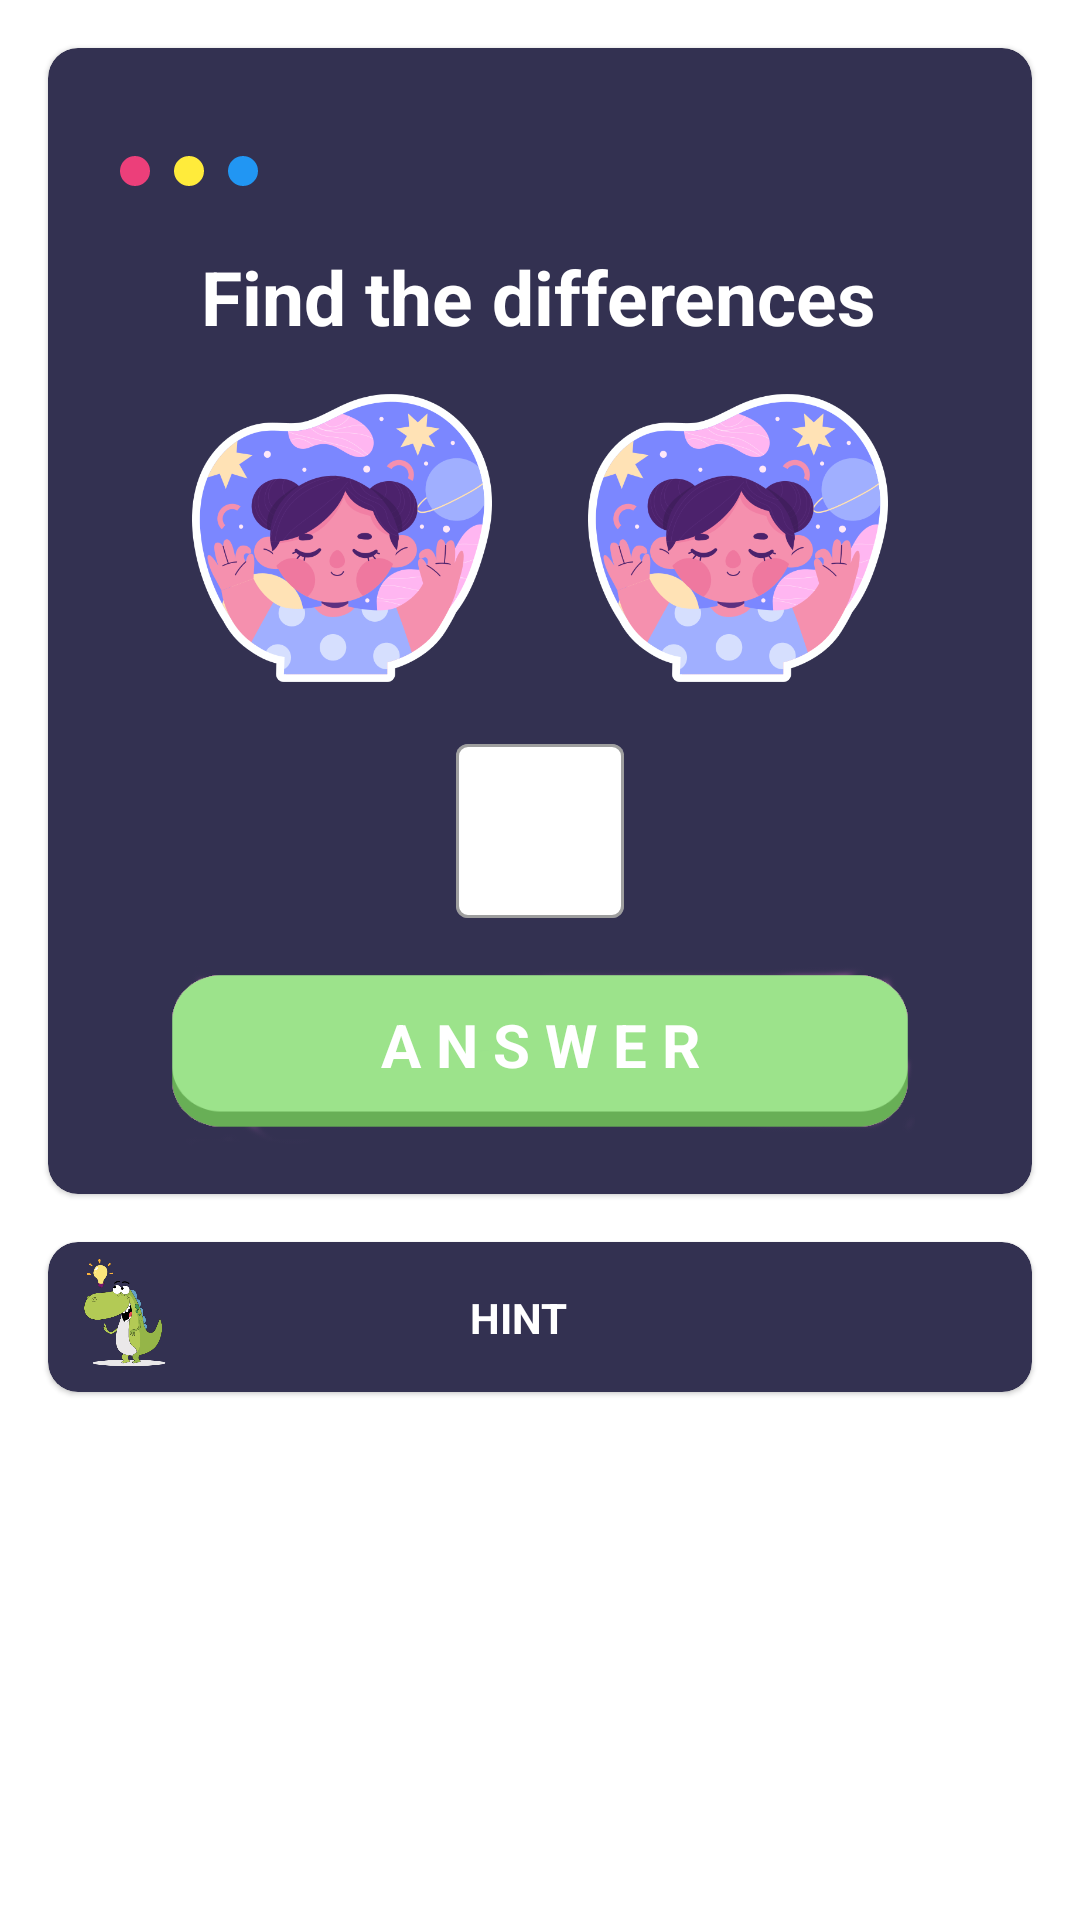

Produce the Android XML layout that renders to this screen, including the resource entries it uses.
<!-- AndroidManifest.xml: application theme Theme.SimpleGame -->
<!-- res/layout/fragment_level_nine.xml -->
<?xml version="1.0" encoding="utf-8"?>
<androidx.constraintlayout.widget.ConstraintLayout xmlns:android="http://schemas.android.com/apk/res/android"
    xmlns:app="http://schemas.android.com/apk/res-auto"
    android:layout_width="match_parent"
    android:layout_height="match_parent">

    <com.google.android.material.card.MaterialCardView
        android:id="@+id/materialCardView"
        android:layout_width="match_parent"
        android:layout_height="wrap_content"
        android:layout_margin="16dp"
        android:backgroundTint="@color/card_background"
        app:cardCornerRadius="10dp"
        app:layout_constraintEnd_toEndOf="parent"
        app:layout_constraintStart_toStartOf="parent"
        app:layout_constraintTop_toTopOf="parent">

        <androidx.constraintlayout.widget.ConstraintLayout
            android:id="@+id/area"
            android:layout_width="match_parent"
            android:layout_height="350dp"
            android:layout_margin="16dp">

            <ImageView
                android:id="@+id/imageView5"
                android:layout_width="10dp"
                android:layout_height="10dp"
                android:layout_marginStart="8dp"
                android:src="@drawable/circle"
                app:layout_constraintBottom_toBottomOf="@+id/imageView4"
                app:layout_constraintStart_toStartOf="parent"
                app:layout_constraintTop_toTopOf="@+id/imageView4" />

            <ImageView
                android:id="@+id/imageView4"
                android:layout_width="10dp"
                android:layout_height="10dp"
                android:layout_marginStart="8dp"
                android:src="@drawable/circle"
                app:layout_constraintBottom_toBottomOf="@+id/imageView3"
                app:layout_constraintStart_toEndOf="@+id/imageView5"
                app:layout_constraintTop_toTopOf="@+id/imageView3"
                app:tint="#FFEB3B" />

            <ImageView
                android:id="@+id/imageView3"
                android:layout_width="10dp"
                android:layout_height="10dp"
                android:layout_marginStart="8dp"
                android:src="@drawable/circle"
                app:layout_constraintBottom_toBottomOf="@+id/next"
                app:layout_constraintStart_toEndOf="@+id/imageView4"
                app:layout_constraintTop_toTopOf="@+id/next"
                app:tint="@color/blue" />

            <TextView
                android:id="@+id/textView"
                android:layout_width="wrap_content"
                android:layout_height="wrap_content"
                android:text="@string/question_level_nine"
                android:textColor="@color/white"
                android:textSize="25sp"
                android:textStyle="bold"
                app:layout_constraintEnd_toEndOf="parent"
                app:layout_constraintHorizontal_bias="0.495"
                app:layout_constraintStart_toStartOf="parent"
                app:layout_constraintTop_toBottomOf="@+id/next" />

            <ImageButton
                android:id="@+id/submit"
                style="@style/Button3D"
                android:layout_width="250dp"
                android:layout_height="60dp"
                app:layout_constraintBottom_toBottomOf="parent"
                app:layout_constraintEnd_toEndOf="parent"
                app:layout_constraintStart_toStartOf="parent" />

            <TextView
                android:id="@+id/textView1"
                android:layout_width="wrap_content"
                android:layout_height="wrap_content"
                android:layout_marginBottom="8dp"
                android:text="@string/answer"
                android:textColor="@color/white"
                android:textSize="20sp"
                android:textStyle="bold"
                app:layout_constraintBottom_toBottomOf="parent"
                app:layout_constraintEnd_toEndOf="@+id/submit"
                app:layout_constraintStart_toStartOf="@+id/submit"
                app:layout_constraintTop_toTopOf="@+id/submit" />

            <ImageView
                android:id="@+id/image1"
                android:layout_width="100dp"
                android:layout_height="100dp"
                android:layout_marginStart="32dp"
                android:src="@drawable/woman"
                app:layout_constraintBottom_toTopOf="@+id/input"
                app:layout_constraintStart_toStartOf="parent"
                app:layout_constraintTop_toBottomOf="@+id/textView" />

            <ImageView
                android:id="@+id/image2"
                android:layout_width="100dp"
                android:layout_height="100dp"
                android:layout_marginEnd="32dp"
                android:src="@drawable/woman"
                app:layout_constraintBottom_toTopOf="@+id/input"
                app:layout_constraintEnd_toEndOf="parent"
                app:layout_constraintTop_toBottomOf="@+id/textView" />

            <com.google.android.material.textfield.TextInputLayout
                android:id="@+id/input"
                style="@style/Widget.MaterialComponents.TextInputLayout.OutlinedBox"
                android:layout_width="wrap_content"
                android:layout_height="wrap_content"
                android:layout_marginBottom="16dp"
                app:boxBackgroundColor="@color/white"
                app:layout_constraintBottom_toTopOf="@+id/submit"
                app:layout_constraintEnd_toEndOf="parent"
                app:layout_constraintStart_toStartOf="parent">

                <com.google.android.material.textfield.TextInputEditText
                    android:id="@+id/edit_text"
                    android:layout_width="wrap_content"
                    android:layout_height="wrap_content"
                    android:gravity="center"
                    android:inputType="number"
                    android:minHeight="58dp" />
            </com.google.android.material.textfield.TextInputLayout>

            <com.google.android.material.button.MaterialButton
                android:id="@+id/next"
                style="@style/Widget.MaterialComponents.Button.TextButton.Dialog"
                android:layout_width="wrap_content"
                android:layout_height="wrap_content"
                android:backgroundTint="@color/app_theme"
                android:visibility="invisible"
                app:icon="@drawable/ic_next"
                app:iconGravity="end"
                app:iconTint="@color/white"
                app:layout_constraintEnd_toEndOf="parent"
                app:layout_constraintTop_toTopOf="parent" />

            <ImageView
                android:id="@+id/wrong"
                android:layout_width="25dp"
                android:layout_height="25dp"
                android:src="@drawable/ic_wrong"
                android:visibility="invisible"
                app:layout_constraintBottom_toBottomOf="@+id/next"
                app:layout_constraintEnd_toEndOf="@+id/next"
                app:layout_constraintStart_toStartOf="parent"
                app:layout_constraintTop_toTopOf="@+id/next"
                app:tint="@color/red" />

            <ImageView
                android:id="@+id/right"
                android:layout_width="25dp"
                android:layout_height="25dp"
                android:src="@drawable/ic_check"
                android:visibility="invisible"
                app:layout_constraintBottom_toBottomOf="@+id/next"
                app:layout_constraintEnd_toEndOf="parent"
                app:layout_constraintStart_toStartOf="parent"
                app:layout_constraintTop_toTopOf="@+id/next"
                app:tint="@color/green" />
        </androidx.constraintlayout.widget.ConstraintLayout>

    </com.google.android.material.card.MaterialCardView>

    <com.airbnb.lottie.LottieAnimationView
        android:id="@+id/celebrate"
        android:layout_width="match_parent"
        android:layout_height="250dp"
        android:visibility="gone"
        app:layout_constraintBottom_toBottomOf="parent"
        app:layout_constraintEnd_toEndOf="parent"
        app:layout_constraintStart_toStartOf="parent"
        app:lottie_autoPlay="false"
        app:lottie_fileName="celebrate.json"
        app:lottie_loop="true" />

    <com.google.android.material.card.MaterialCardView
        android:layout_width="match_parent"
        android:layout_height="wrap_content"
        android:layout_margin="16dp"
        android:layout_marginTop="16dp"
        android:backgroundTint="@color/card_background"
        app:cardCornerRadius="10dp"
        app:layout_constraintEnd_toEndOf="parent"
        app:layout_constraintStart_toStartOf="parent"
        app:layout_constraintTop_toBottomOf="@+id/materialCardView">


        <androidx.constraintlayout.widget.ConstraintLayout
            android:id="@+id/hint_root"
            android:layout_width="match_parent"
            android:layout_height="wrap_content">

            <ImageView
                android:id="@+id/dinosaur"
                android:layout_width="50dp"
                android:layout_height="50dp"
                android:src="@drawable/idea"
                app:layout_constraintStart_toStartOf="parent"
                app:layout_constraintTop_toTopOf="parent" />

            <TextView
                android:id="@+id/textView3"
                android:layout_width="wrap_content"
                android:layout_height="wrap_content"
                android:text="@string/hint"
                android:textColor="@color/white"
                android:textStyle="bold"
                app:layout_constraintBottom_toBottomOf="@+id/dinosaur"
                app:layout_constraintEnd_toStartOf="@+id/expand"
                app:layout_constraintStart_toEndOf="@+id/dinosaur"
                app:layout_constraintTop_toTopOf="parent" />

            <TextView
                android:id="@+id/hint"
                android:layout_width="wrap_content"
                android:layout_height="wrap_content"
                android:layout_marginTop="16dp"
                android:padding="16dp"
                android:text="@string/hint_level_nine"
                android:textColor="@color/white"
                android:visibility="gone"
                app:layout_constraintBottom_toBottomOf="parent"
                app:layout_constraintEnd_toEndOf="parent"
                app:layout_constraintStart_toStartOf="parent"
                app:layout_constraintTop_toBottomOf="@+id/textView3" />

            <com.google.android.material.button.MaterialButton
                android:id="@+id/expand"
                style="@style/Widget.MaterialComponents.Button.TextButton.Dialog"
                android:layout_width="wrap_content"
                android:layout_height="wrap_content"
                app:icon="@drawable/ic_expand_arrow"
                app:iconGravity="end"
                app:iconTint="@color/white"
                app:layout_constraintEnd_toEndOf="parent"
                app:layout_constraintTop_toTopOf="parent" />

        </androidx.constraintlayout.widget.ConstraintLayout>
    </com.google.android.material.card.MaterialCardView>

</androidx.constraintlayout.widget.ConstraintLayout>
<!-- resources referenced by this layout -->
<resources>
  <color name="app_theme">#25243C</color>
  <color name="blue">#2196F3</color>
  <color name="card_background">#333151</color>
  <color name="green">#8BC34A</color>
  <color name="red">#C1FF0606</color>
  <color name="white">#FFFFFFFF</color>
  <!-- drawable circle (drawable) -->
  <?xml version="1.0" encoding="utf-8"?>
  <shape xmlns:android="http://schemas.android.com/apk/res/android"
      android:shape="oval">
  
      <solid android:color="#EC3F7A" />
  
      <size
          android:width="100dp"
          android:height="100dp" />
  </shape>
  <!-- drawable ic_next (drawable) -->
  <vector xmlns:android="http://schemas.android.com/apk/res/android"
      android:width="30dp"
      android:height="30dp"
      android:viewportWidth="24"
      android:viewportHeight="24"
      android:tint="?attr/colorControlNormal">
    <path
        android:fillColor="@android:color/white"
        android:pathData="M10,6L8.59,7.41 13.17,12l-4.58,4.59L10,18l6,-6z"/>
  </vector>
  <!-- drawable idea: png bitmap (drawable, 33703 bytes) -->
  <!-- drawable woman: png bitmap (drawable, 73835 bytes) -->
  <string name="answer">A N S W E R</string>
  <string name="hint">HINT</string>
  <string name="hint_level_nine">This is so difficult! they look the same</string>
      //lvl nine
  <string name="question_level_nine">Find the differences</string>
  <style name="Button3D" parent="Widget.AppCompat.ImageButton">
          <item name="android:background">@drawable/button_3d_image</item>
  
      </style>
  <style name="Theme.SimpleGame" parent="Theme.MaterialComponents.DayNight.NoActionBar">
  
          <item name="colorPrimary">@color/card_background</item>
          <item name="colorPrimaryVariant">@color/dark_background</item>
          <item name="colorOnPrimary">@color/light_background</item>
          <item name="colorAccent">@color/white</item>
  
  
  
          
          <item name="android:statusBarColor" tools:targetApi="l">?attr/colorPrimaryVariant</item>
          
      </style>
  <!-- drawable button_3d_image (drawable) -->
  <?xml version="1.0" encoding="utf-8"?>
      <ripple xmlns:android="http://schemas.android.com/apk/res/android" android:color="?attr/colorControlHighlight">
      <item android:drawable="@drawable/button_3d" />
  </ripple>
  <color name="dark_background">#25243C</color>
  <color name="light_background">#F2F3FF</color>
  <!-- drawable button_3d: png bitmap (drawable, 14447 bytes) -->
</resources>
